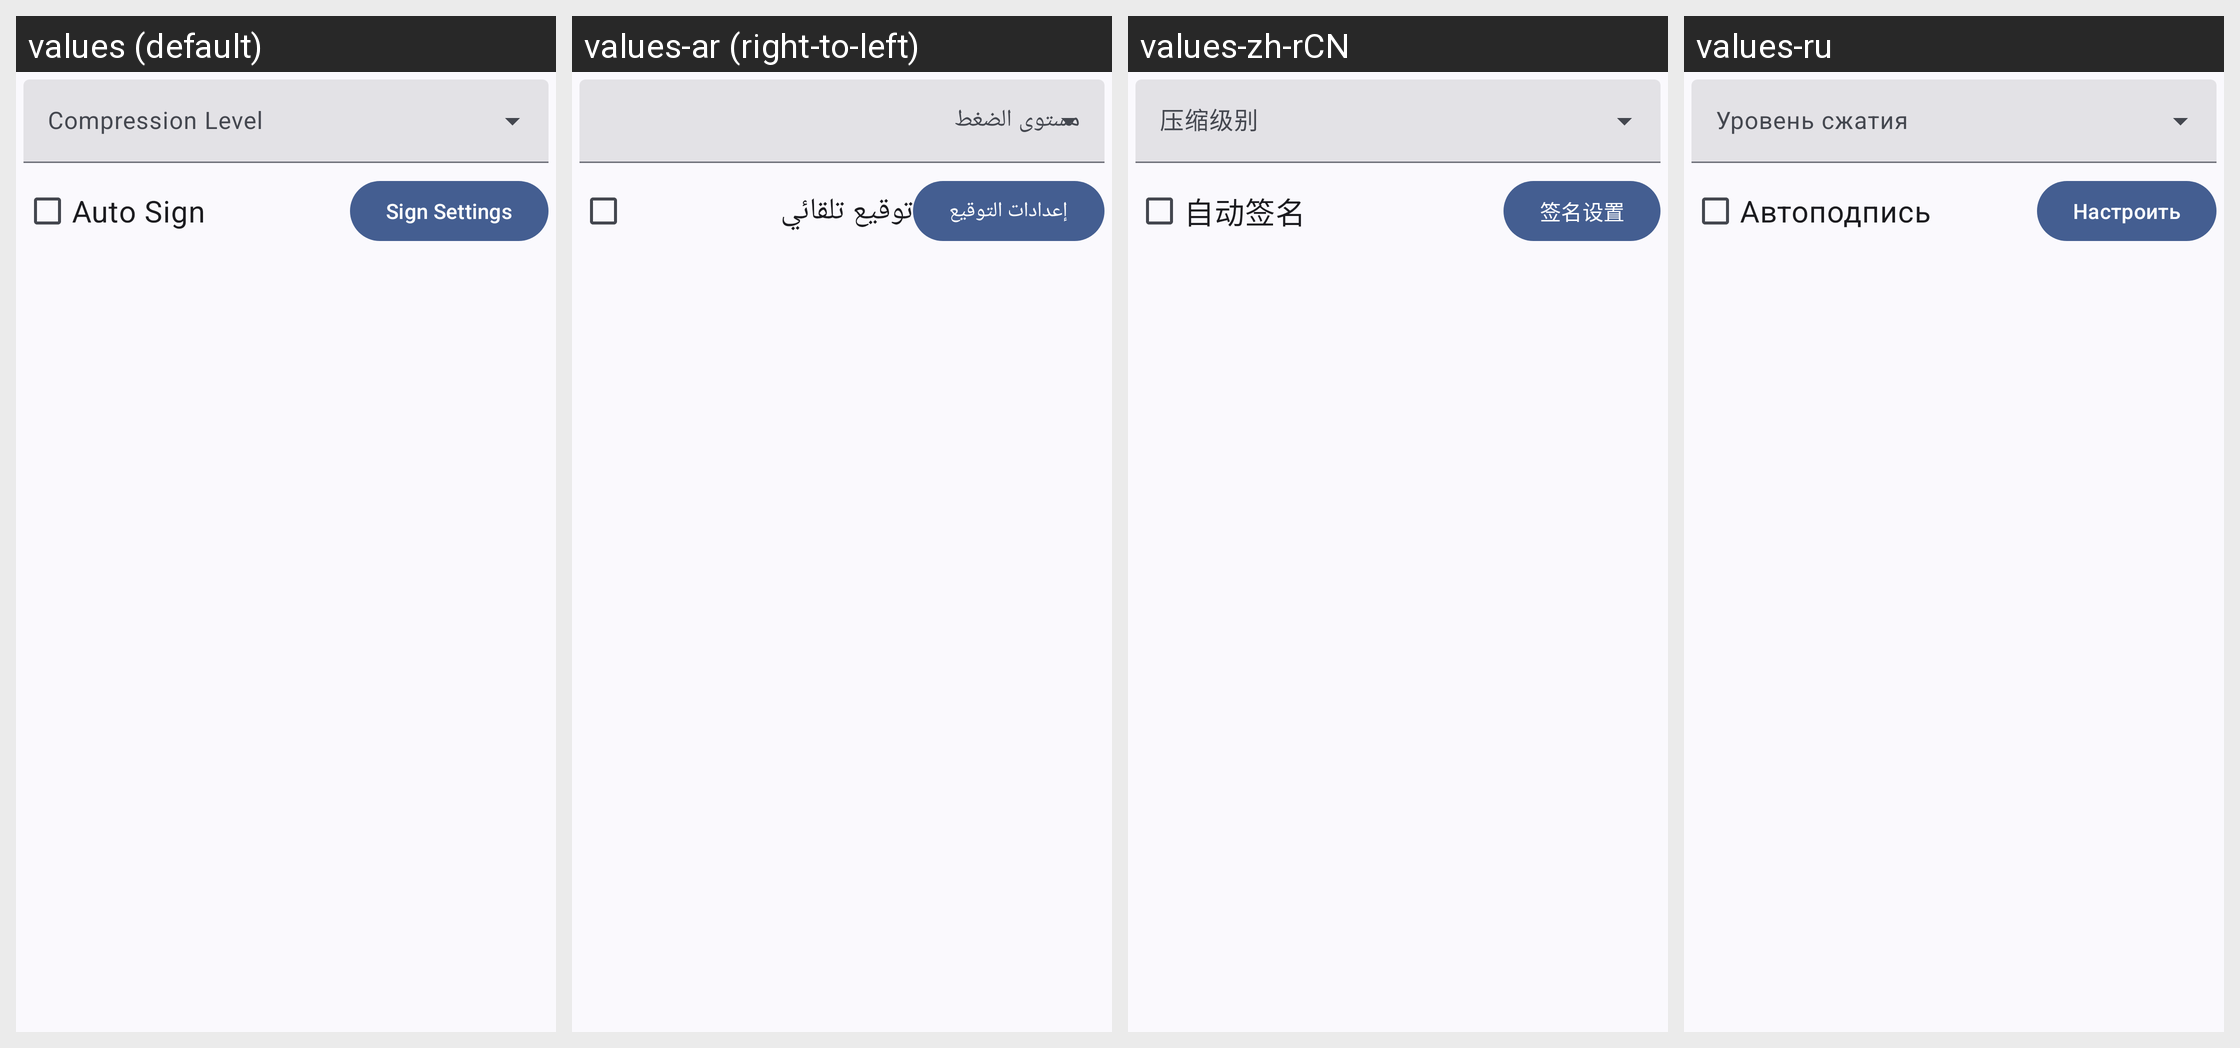

The same Android screen rendered under several of its app's locales, left to right. List the strings drawn on it with the default value and each locale's translation.
Android screen res/layout/dialog_permissions.xml rendered under 4 locales, left to right: values (default), values-ar (right-to-left), values-zh-rCN, values-ru. Device: Nexus 5 (rendered at 1080×1920; each locale shown at half size, 540×960, under a caption strip naming it); theme Theme.MyApp.System.
Other locales in the repository, not shown: values-de, values-es, values-fa, values-fr, values-hi, values-in, values-it, values-ja, values-ko, values-pt, values-th, values-tr, values-vi.
Strings drawn on this screen, with the default value and each locale's value (text and hints the layout hard-codes, and strings that could not be matched under every locale, appear in the picture but are not listed):

auto_sign
  values: Auto Sign
  values-ar: توقيع تلقائي
  values-zh-rCN: 自动签名
  values-ru: Автоподпись

sign_set
  values: Sign Settings
  values-ar: إعدادات التوقيع
  values-zh-rCN: 签名设置
  values-ru: Настроить
